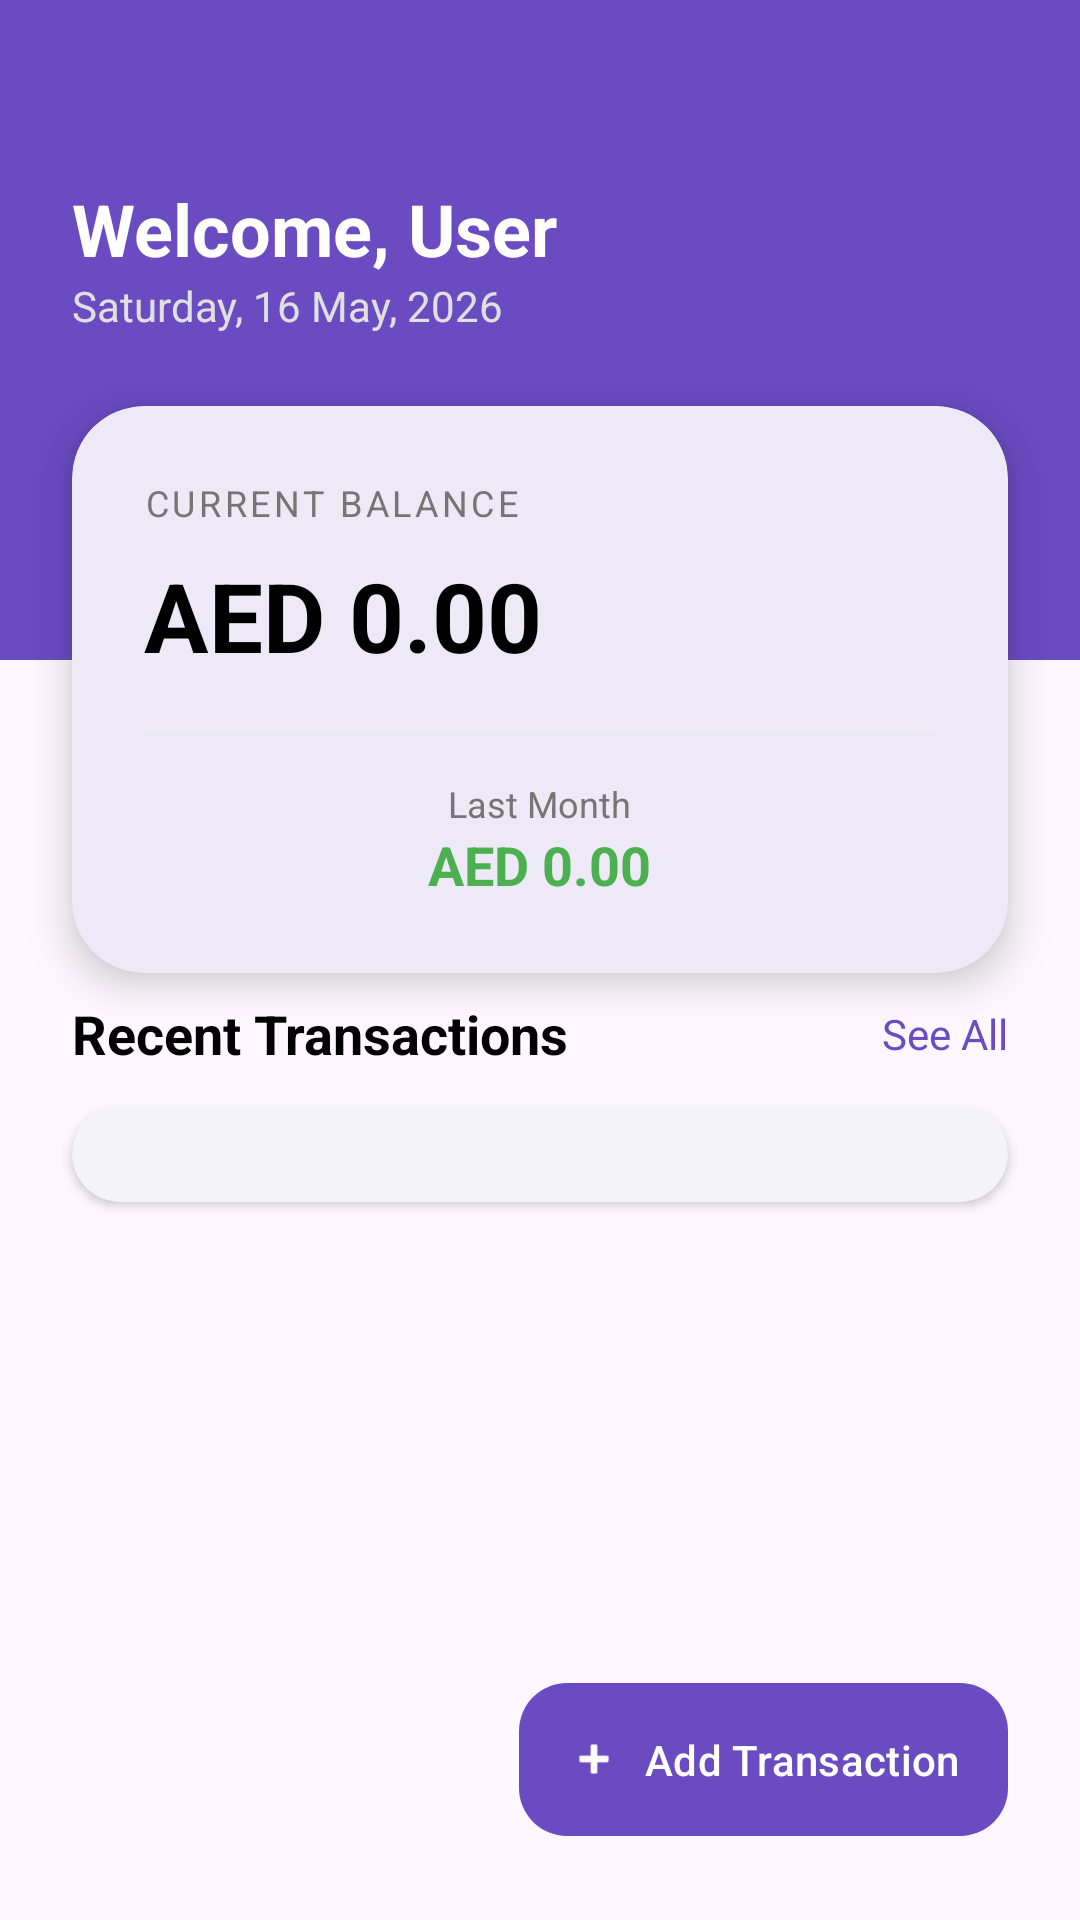

Here is an Android app screen rendered from its layout file. Give the layout XML and the strings, colors and styles it references.
<!-- AndroidManifest.xml: application theme Theme.CSIT242Project -->
<!-- res/layout/fragment_dashboard.xml -->
<?xml version="1.0" encoding="utf-8"?>
<androidx.constraintlayout.widget.ConstraintLayout xmlns:android="http://schemas.android.com/apk/res/android"
    xmlns:app="http://schemas.android.com/apk/res-auto"
    xmlns:tools="http://schemas.android.com/tools"
    android:layout_width="match_parent"
    android:layout_height="match_parent"
    android:background="?android:attr/colorBackground">

    <View
        android:id="@+id/headerBackground"
        android:layout_width="match_parent"
        android:layout_height="220dp"
        android:background="?attr/headerBackground"
        app:layout_constraintTop_toTopOf="parent" />

    <TextView
        android:id="@+id/tvGreeting"
        android:layout_width="wrap_content"
        android:layout_height="wrap_content"
        android:layout_marginStart="24dp"
        android:layout_marginTop="60dp"
        android:text="@string/welcome_user"
        android:textColor="@color/white"
        android:textSize="24sp"
        android:textStyle="bold"
        app:layout_constraintStart_toStartOf="parent"
        app:layout_constraintTop_toTopOf="parent" />

    <TextView
        android:id="@+id/tvDate"
        android:layout_width="wrap_content"
        android:layout_height="wrap_content"
        android:text="@string/sample_date"
        android:textColor="#E0E0E0"
        android:textSize="14sp"
        app:layout_constraintStart_toStartOf="@id/tvGreeting"
        app:layout_constraintTop_toBottomOf="@id/tvGreeting" />

    <com.google.android.material.card.MaterialCardView
        android:id="@+id/cardBalance"
        android:layout_width="0dp"
        android:layout_height="wrap_content"
        android:layout_marginHorizontal="24dp"
        android:layout_marginTop="24dp"
        app:cardBackgroundColor="?attr/colorSurface"
        app:cardCornerRadius="24dp"
        app:cardElevation="8dp"
        app:layout_constraintEnd_toEndOf="parent"
        app:layout_constraintStart_toStartOf="parent"
        app:layout_constraintTop_toBottomOf="@id/tvDate"
        app:strokeWidth="0dp">

        <LinearLayout
            android:layout_width="match_parent"
            android:layout_height="wrap_content"
            android:orientation="vertical"
            android:padding="24dp">

            <TextView
                android:layout_width="wrap_content"
                android:layout_height="wrap_content"
                android:letterSpacing="0.1"
                android:text="@string/current_balance"
                android:textColor="?attr/colorOnSurfaceVariant"
                android:textSize="12sp" />

            <TextView
                android:id="@+id/tvCurrentBalance"
                android:layout_width="wrap_content"
                android:layout_height="wrap_content"
                android:layout_marginTop="8dp"
                android:text="@string/sample_balance"
                android:textColor="?attr/colorOnSurface"
                android:textSize="32sp"
                android:textStyle="bold" />

            <View
                android:layout_width="match_parent"
                android:layout_height="1dp"
                android:layout_marginVertical="16dp"
                android:background="#EEEEEE" />

            <TextView
                android:layout_width="wrap_content"
                android:layout_height="wrap_content"
                android:layout_gravity="center_horizontal"
                android:text="@string/last_month"
                android:textColor="?attr/colorOnSurfaceVariant"
                android:textSize="12sp" />

            <TextView
                android:id="@+id/tvLastMonthBalance"
                android:layout_width="wrap_content"
                android:layout_height="wrap_content"
                android:layout_gravity="center_horizontal"
                android:text="@string/sample_last_month_balance"
                android:textColor="@color/green_positive"
                android:textSize="18sp"
                android:textStyle="bold" />
        </LinearLayout>
    </com.google.android.material.card.MaterialCardView>

    <TextView
        android:id="@+id/tvRecentTransactions"
        android:layout_width="wrap_content"
        android:layout_height="wrap_content"
        android:layout_marginStart="24dp"
        android:layout_marginTop="8dp"
        android:text="@string/recent_transactions"
        android:textColor="?attr/colorOnSurface"
        android:textSize="18sp"
        android:textStyle="bold"
        app:layout_constraintStart_toStartOf="parent"
        app:layout_constraintTop_toBottomOf="@id/cardBalance" />

    <TextView
        android:id="@+id/seeAllHistory"
        android:layout_width="wrap_content"
        android:layout_height="wrap_content"
        android:layout_marginEnd="24dp"
        android:text="@string/see_all"
        android:textColor="@color/purple_primary"
        android:clickable="true"
        android:focusable="true"
        app:layout_constraintBottom_toBottomOf="@id/tvRecentTransactions"
        app:layout_constraintEnd_toEndOf="parent"
        app:layout_constraintTop_toTopOf="@id/tvRecentTransactions" />

    <com.google.android.material.card.MaterialCardView
        android:id="@+id/materialCardView"
        android:layout_width="0dp"
        android:layout_height="wrap_content"
        android:layout_marginHorizontal="24dp"
        android:layout_marginTop="12dp"
        app:cardBackgroundColor="?attr/colorSurface"
        app:cardCornerRadius="24dp"
        app:cardElevation="2dp"
        app:layout_constraintEnd_toEndOf="parent"
        app:layout_constraintStart_toStartOf="parent"
        app:layout_constraintTop_toBottomOf="@id/tvRecentTransactions"
        app:strokeWidth="0dp">

        <androidx.recyclerview.widget.RecyclerView
            android:id="@+id/rvRecentTransactions"
            android:layout_width="match_parent"
            android:layout_height="wrap_content"
            android:padding="16dp"
            android:clipToPadding="false"
            tools:listitem="@layout/item_transaction" />

    </com.google.android.material.card.MaterialCardView>

    <com.google.android.material.button.MaterialButton
        android:id="@+id/btnAddTransaction"
        android:layout_width="wrap_content"
        android:layout_height="wrap_content"
        android:layout_marginEnd="24dp"
        android:layout_marginBottom="24dp"
        android:padding="16dp"
        android:text="@string/add_transaction"
        android:textAllCaps="false"
        android:elevation="12dp"
        app:backgroundTint="@color/purple_primary"
        app:cornerRadius="16dp"
        app:icon="@android:drawable/ic_input_add"
        app:layout_constraintBottom_toBottomOf="parent"
        app:layout_constraintEnd_toEndOf="parent" />

</androidx.constraintlayout.widget.ConstraintLayout>
<!-- res/layout/item_transaction.xml (included above) -->
<?xml version="1.0" encoding="utf-8"?>
<com.google.android.material.card.MaterialCardView xmlns:android="http://schemas.android.com/apk/res/android"
    xmlns:app="http://schemas.android.com/apk/res-auto"
    android:layout_width="match_parent"
    android:layout_height="wrap_content"
    android:layout_marginVertical="4dp"
    android:layout_marginHorizontal="8dp"
    app:cardBackgroundColor="?attr/colorSurface"
    app:cardCornerRadius="16dp"
    app:cardElevation="0dp"
    app:strokeColor="#1A000000"
    app:strokeWidth="1dp">

    <RelativeLayout
        android:layout_width="match_parent"
        android:layout_height="wrap_content"
        android:padding="12dp">

        <com.google.android.material.card.MaterialCardView
            android:id="@+id/iconContainer"
            android:layout_width="44dp"
            android:layout_height="44dp"
            app:cardBackgroundColor="#0D6A4BC1"
            app:cardCornerRadius="12dp"
            app:cardElevation="0dp"
            app:strokeWidth="0dp">

            <ImageView
                android:id="@+id/ivTransactionIcon"
                android:layout_width="24dp"
                android:layout_height="24dp"
                android:layout_gravity="center"
                android:src="@android:drawable/ic_menu_edit"
                app:tint="@color/purple_primary" />
        </com.google.android.material.card.MaterialCardView>

        <TextView
            android:id="@+id/tvTransactionTitle"
            android:layout_width="wrap_content"
            android:layout_height="wrap_content"
            android:layout_marginStart="12dp"
            android:layout_toEndOf="@id/iconContainer"
            android:textColor="?attr/colorOnSurface"
            android:textSize="16sp"
            android:textStyle="bold" />

        <TextView
            android:id="@+id/tvTransactionSubtitle"
            android:layout_width="wrap_content"
            android:layout_height="wrap_content"
            android:layout_below="@id/tvTransactionTitle"
            android:layout_marginStart="12dp"
            android:layout_marginTop="2dp"
            android:layout_toEndOf="@id/iconContainer"
            android:textColor="?attr/colorOnSurfaceVariant"
            android:textSize="13sp" />

        <TextView
            android:id="@+id/tvTransactionAmount"
            android:layout_width="wrap_content"
            android:layout_height="wrap_content"
            android:layout_alignParentEnd="true"
            android:layout_centerVertical="true"
            android:textSize="16sp"
            android:textStyle="bold" />
    </RelativeLayout>
</com.google.android.material.card.MaterialCardView>
<!-- resources referenced by this layout -->
<resources>
  <color name="green_positive">#4CAF50</color>
  <color name="purple_primary">#6A4BC1</color>
  <color name="white">#FFFFFFFF</color>
  <string name="add_transaction">Add Transaction</string>
  <string name="current_balance">CURRENT BALANCE</string>
  <string name="last_month">Last Month</string>
  <string name="recent_transactions">Recent Transactions</string>
  <string name="sample_balance">AED 0.00</string>
  <string name="sample_date">Saturday, 16 May, 2026</string>
  <string name="sample_last_month_balance">AED 0.00</string>
  <string name="see_all">See All</string>
  <string name="welcome_user">Welcome, User</string>
  <style name="Theme.CSIT242Project" parent="Base.Theme.CSIT242Project" />
  <style name="Base.Theme.CSIT242Project" parent="Theme.Material3.DayNight.NoActionBar">
          <item name="colorPrimary">@color/purple_primary</item>
          <item name="android:windowBackground">@color/background_light</item>
          <item name="android:statusBarColor">@color/purple_primary</item>
          <item name="android:navigationBarColor">@color/white</item>
  
          <item name="colorSurface">@color/surface_light</item>
          <item name="colorOnSurface">@color/on_surface_light</item>
          <item name="colorSurfaceVariant">@color/surface_light</item>
          <item name="colorOnSurfaceVariant">@color/text_secondary_light</item>
  
          <item name="headerBackground">@color/purple_primary</item>
      </style>
  <color name="background_light">#F8F9FE</color>
  <color name="surface_light">#FFFFFF</color>
  <color name="on_surface_light">#000000</color>
  <color name="text_secondary_light">#757575</color>
</resources>
